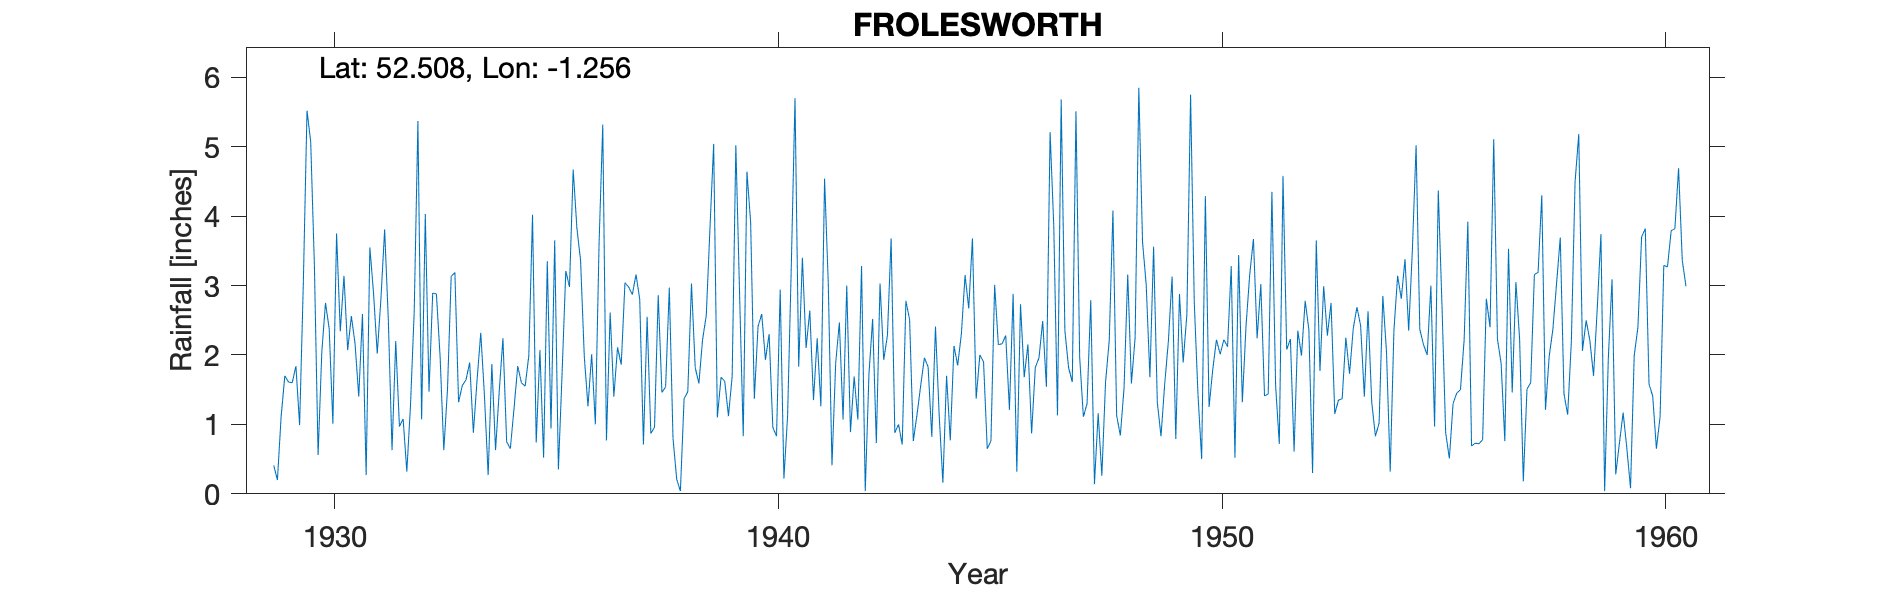

Data behind this chart, as committed beside it:
FROLESWORTH, , , , , , , , , , , , , , , , , , , , , , , 
Grid ref, SP506903, Long, -1.256, Lat, 52.51, Elevation, 370, ft, , , , , , , , , , , , , , , 
Station no, 2496, , , , , , , , , , , , , , , , , , , , , , 
, 1920, 1921, 1922, 1923, 1924, 1925, 1926, 1927, 1928, 1929, 1930, 1931, 1932, 1933, 1934, 1935, 1936, 1937, 1938, 1939, 1940, 1941, 1942
January, , , , , , , , , , , 3.29, 1.4, 1.08, 1.5, 1.87, 0.74, 3.36, 3.04, 2.97, 5.04, 2.41, 3.4, 3
February, , , , , , , , , , 0.41, 0.56, 2.59, 0.32, 3.13, 0.63, 2.07, 1.98, 2.98, 0.8, 1.1, 2.59, 2.1, 0.89
March, , , , , , , , , , 0.2, 2.04, 0.27, 1.28, 3.19, 1.48, 0.52, 1.26, 2.87, 0.21, 1.68, 1.93, 2.64, 1.69
April, , , , , , , , , , 1.11, 2.75, 3.55, 2.63, 1.32, 2.24, 3.35, 2.01, 3.16, 0.04, 1.62, 2.3, 1.35, 1.07
May, , , , , , , , , , 1.7, 2.38, 2.89, 5.37, 1.56, 0.75, 0.94, 1, 2.8, 1.37, 1.12, 0.96, 2.24, 3.28
June, , , , , , , , , , 1.61, 1.01, 2.02, 1.07, 1.64, 0.65, 3.65, 3.6, 0.71, 1.47, 1.69, 0.83, 1.26, 0.04
July, , , , , , , , , , 1.6, 3.75, 2.81, 4.03, 1.89, 1.23, 0.35, 5.32, 2.55, 3.03, 5.02, 2.94, 4.54, 1.72
August, , , , , , , , , , 1.84, 2.34, 3.81, 1.47, 0.88, 1.84, 1.74, 0.77, 0.87, 1.82, 2.9, 0.22, 3.03, 2.52
September, , , , , , , , , , 0.99, 3.14, 2.5, 2.89, 1.64, 1.6, 3.21, 2.61, 0.96, 1.59, 0.83, 1.13, 0.41, 0.73
October, , , , , , , , , , 3.02, 2.07, 0.63, 2.88, 2.32, 1.55, 2.98, 1.4, 2.86, 2.22, 4.64, 3.28, 1.88, 3.03
November, , , , , , , , , , 5.52, 2.56, 2.2, 1.98, 1.41, 1.99, 4.67, 2.11, 1.46, 2.57, 3.91, 5.7, 2.47, 1.93
December, , , , , , , , , , 5.07, 2.16, 0.97, 0.63, 0.27, 4.02, 3.83, 1.86, 1.54, 3.83, 1.37, 1.83, 1.07, 2.28
Total, , , , , , , , , , , 28.05, 25.64, 25.63, 20.75, 19.85, 28.05, 27.28, 25.8, 21.92, 30.92, 26.12, 26.39, 22.18
1929 Jan estimated, , , , , , , , , , , , , , , , , , , , , , , 
